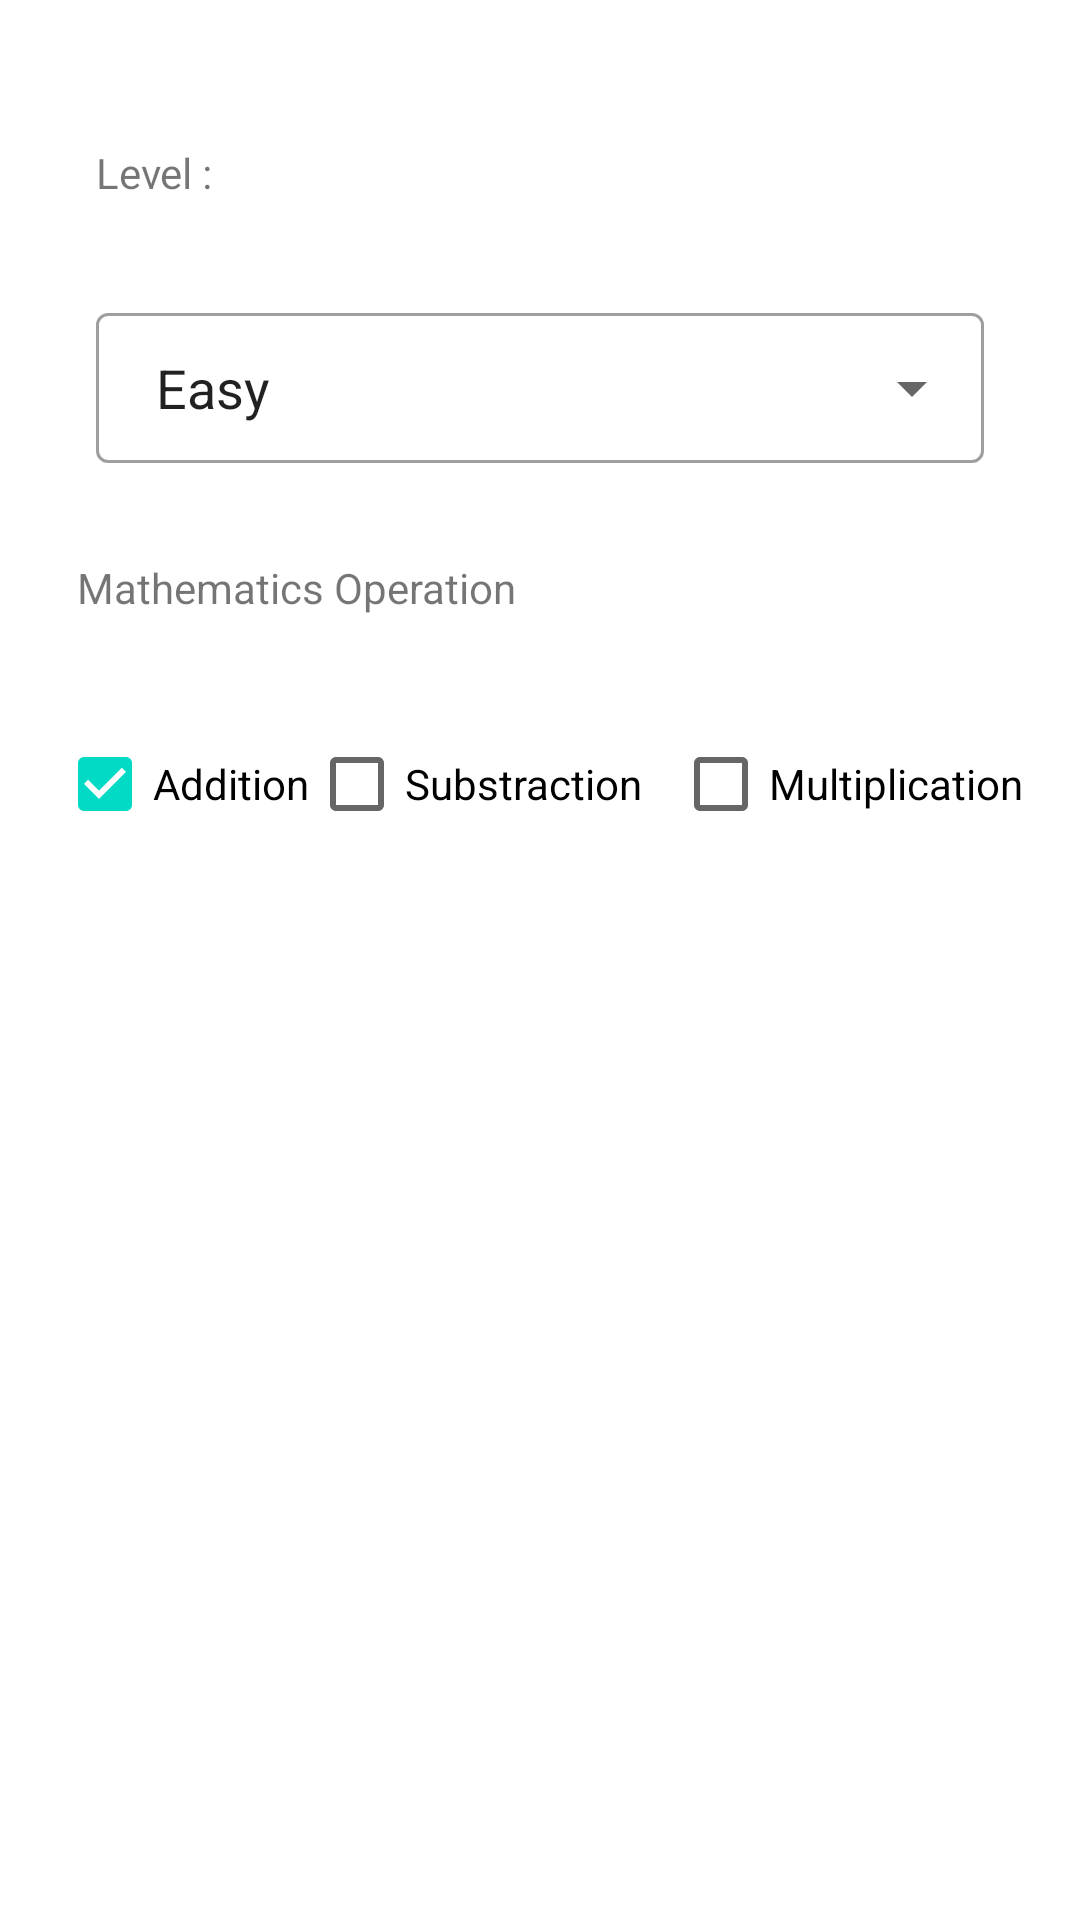

Produce the Android XML layout that renders to this screen, including the resource entries it uses.
<!-- AndroidManifest.xml: application theme Theme.Adv160421126Week2 -->
<!-- res/layout/fragment_option.xml -->
<?xml version="1.0" encoding="utf-8"?>
<FrameLayout xmlns:android="http://schemas.android.com/apk/res/android"
    xmlns:app="http://schemas.android.com/apk/res-auto"
    xmlns:tools="http://schemas.android.com/tools"
    android:layout_width="match_parent"
    android:layout_height="match_parent"
    tools:context=".OptionFragment">

    <androidx.constraintlayout.widget.ConstraintLayout
        android:layout_width="match_parent"
        android:layout_height="wrap_content">

        <TextView
            android:id="@+id/textView5"
            android:layout_width="wrap_content"
            android:layout_height="wrap_content"
            android:layout_marginTop="32dp"
            android:text="Mathematics Operation"
            app:layout_constraintEnd_toEndOf="parent"
            app:layout_constraintHorizontal_bias="0.121"
            app:layout_constraintStart_toStartOf="parent"
            app:layout_constraintTop_toBottomOf="@+id/textInputLayout2" />

        <com.google.android.material.textfield.TextInputLayout
            android:id="@+id/textInputLayout2"
            style="@style/Widget.MaterialComponents.TextInputLayout.OutlinedBox"
            android:layout_width="0dp"
            android:layout_height="wrap_content"
            android:layout_marginStart="32dp"
            android:layout_marginTop="32dp"
            android:layout_marginEnd="32dp"
            app:endIconMode="dropdown_menu"
            app:layout_constraintEnd_toEndOf="parent"
            app:layout_constraintStart_toStartOf="parent"
            app:layout_constraintTop_toBottomOf="@+id/textView4">

            <AutoCompleteTextView
                android:id="@+id/txtLevel"
                android:layout_width="match_parent"
                android:layout_height="50dp"
                android:layout_weight="1"
                android:paddingLeft="20dp"
                android:text="Easy" />

        </com.google.android.material.textfield.TextInputLayout>

        <TextView
            android:id="@+id/textView4"
            android:layout_width="wrap_content"
            android:layout_height="wrap_content"
            android:layout_marginStart="32dp"
            android:layout_marginTop="48dp"
            android:text="Level :"
            app:layout_constraintStart_toStartOf="parent"
            app:layout_constraintTop_toTopOf="parent" />

        <CheckBox
            android:id="@+id/checkBox"
            android:layout_width="wrap_content"
            android:layout_height="wrap_content"
            android:layout_marginStart="32dp"
            android:layout_marginTop="32dp"
            android:checked="true"
            android:text="Addition"
            app:layout_constraintEnd_toStartOf="@+id/checkBox2"
            app:layout_constraintStart_toStartOf="parent"
            app:layout_constraintTop_toBottomOf="@+id/textView5" />

        <CheckBox
            android:id="@+id/checkBox2"
            android:layout_width="wrap_content"
            android:layout_height="wrap_content"
            android:layout_marginTop="32dp"
            android:layout_marginEnd="10dp"
            android:text="Substraction"
            app:layout_constraintEnd_toStartOf="@+id/checkBox3"
            app:layout_constraintStart_toEndOf="@+id/checkBox"
            app:layout_constraintTop_toBottomOf="@+id/textView5" />

        <CheckBox
            android:id="@+id/checkBox3"
            android:layout_width="wrap_content"
            android:layout_height="wrap_content"
            android:layout_marginTop="32dp"
            android:layout_marginEnd="32dp"
            android:text="Multiplication"
            app:layout_constraintEnd_toEndOf="parent"
            app:layout_constraintStart_toEndOf="@+id/checkBox2"
            app:layout_constraintTop_toBottomOf="@+id/textView5" />

    </androidx.constraintlayout.widget.ConstraintLayout>
</FrameLayout>
<!-- resources referenced by this layout -->
<resources>
  <style name="Theme.Adv160421126Week2" parent="Theme.MaterialComponents.DayNight.DarkActionBar">
          
          <item name="colorPrimary">@color/purple_500</item>
          <item name="colorPrimaryVariant">@color/purple_700</item>
          <item name="colorOnPrimary">@color/white</item>
          
          <item name="colorSecondary">@color/teal_200</item>
          <item name="colorSecondaryVariant">@color/teal_700</item>
          <item name="colorOnSecondary">@color/black</item>
          
          <item name="android:statusBarColor">?attr/colorPrimaryVariant</item>
          
      </style>
  <!-- not gathered from this repository: default colours our renderer supplied (Android Studio template values) -->
  <color name="purple_500">#FF6200EE</color>
  <color name="purple_700">#FF3700B3</color>
  <color name="teal_200">#FF03DAC5</color>
  <color name="teal_700">#FF018786</color>
  <color name="black">#FF000000</color>
  <color name="white">#FFFFFFFF</color>
</resources>
